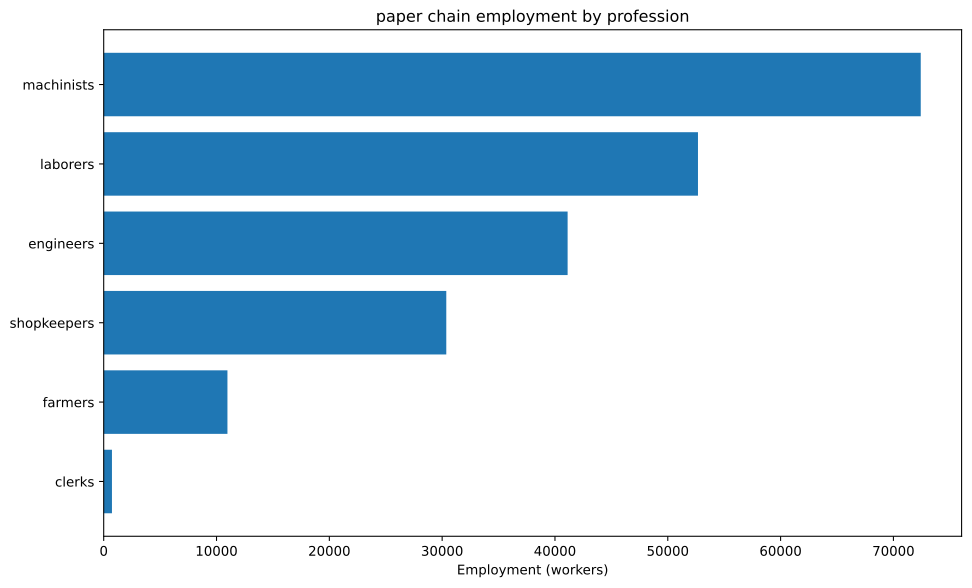

Source data for this figure (header and first rows):
config, building, profession, employment
building_tooling_workshops+pm_rubber_gri…, building_tooling_workshops, engineers, 1836
building_tooling_workshops+pm_rubber_gri…, building_tooling_workshops, machinists, 3672
building_tooling_workshops+pm_rubber_gri…, building_tooling_workshops, shopkeepers, 1836
building_paper_mills+pm_bleached_paper+p…, building_paper_mills, engineers, 16751
building_paper_mills+pm_bleached_paper+p…, building_paper_mills, laborers, 33501
building_paper_mills+pm_bleached_paper+p…, building_paper_mills, machinists, 33501
building_paper_mills+pm_bleached_paper+p…, building_paper_mills, shopkeepers, 16751
building_chemical_plants+pm_nitrogen_fix…, building_chemical_plants, engineers, 209.8
building_chemical_plants+pm_nitrogen_fix…, building_chemical_plants, laborers, 139.8
building_chemical_plants+pm_nitrogen_fix…, building_chemical_plants, machinists, 279.7
building_chemical_plants+pm_nitrogen_fix…, building_chemical_plants, shopkeepers, 69.92
building_explosives_factory+pm_brine_ele…, building_explosives_factory, engineers, 839
building_explosives_factory+pm_brine_ele…, building_explosives_factory, laborers, 559.3
building_explosives_factory+pm_brine_ele…, building_explosives_factory, machinists, 559.3
building_explosives_factory+pm_brine_ele…, building_explosives_factory, shopkeepers, 279.7
building_steel_mills+pm_electric_arc_pro…, building_steel_mills, engineers, 1055
building_steel_mills+pm_electric_arc_pro…, building_steel_mills, machinists, 1583
building_steel_mills+pm_electric_arc_pro…, building_steel_mills, shopkeepers, 527.7
building_motor_industry+pm_diesel_engine…, building_motor_industry, engineers, 1444
building_motor_industry+pm_diesel_engine…, building_motor_industry, machinists, 962.6
building_motor_industry+pm_diesel_engine…, building_motor_industry, shopkeepers, 481.3
building_coal_mine+pm_diesel_pump_buildi…, building_coal_mine, engineers, 3541
building_coal_mine+pm_diesel_pump_buildi…, building_coal_mine, laborers, 885.3
building_coal_mine+pm_diesel_pump_buildi…, building_coal_mine, machinists, 5312
building_coal_mine+pm_diesel_pump_buildi…, building_coal_mine, shopkeepers, 1771
building_iron_mine+pm_diesel_pump_buildi…, building_iron_mine, engineers, 1219
building_iron_mine+pm_diesel_pump_buildi…, building_iron_mine, laborers, 304.8
building_iron_mine+pm_diesel_pump_buildi…, building_iron_mine, machinists, 1829
building_iron_mine+pm_diesel_pump_buildi…, building_iron_mine, shopkeepers, 609.6
building_sulfur_mine+pm_diesel_pump_buil…, building_sulfur_mine, engineers, 3630
building_sulfur_mine+pm_diesel_pump_buil…, building_sulfur_mine, laborers, 907.4
building_sulfur_mine+pm_diesel_pump_buil…, building_sulfur_mine, machinists, 5445
building_sulfur_mine+pm_diesel_pump_buil…, building_sulfur_mine, shopkeepers, 1815
building_dye_plantation+automatic_irriga…, building_dye_plantation, farmers, 10050
building_dye_plantation+automatic_irriga…, building_dye_plantation, laborers, 13400
building_dye_plantation+automatic_irriga…, building_dye_plantation, machinists, 3350
building_power_plant+pm_oil-fired_plant, building_power_plant, engineers, 290.7
building_power_plant+pm_oil-fired_plant, building_power_plant, laborers, 290.7
building_power_plant+pm_oil-fired_plant, building_power_plant, machinists, 872
building_logging_camp+pm_electric_saw_mi…, building_logging_camp, engineers, 7538
building_logging_camp+pm_electric_saw_mi…, building_logging_camp, machinists, 10050
building_logging_camp+pm_electric_saw_mi…, building_logging_camp, shopkeepers, 5025
building_rubber_plantation+automatic_irr…, building_rubber_plantation, farmers, 918.1
building_rubber_plantation+automatic_irr…, building_rubber_plantation, laborers, 1224
building_rubber_plantation+automatic_irr…, building_rubber_plantation, machinists, 306
building_oil_rig+pm_combustion_derricks+…, building_oil_rig, engineers, 2402
building_oil_rig+pm_combustion_derricks+…, building_oil_rig, machinists, 3603
building_oil_rig+pm_combustion_derricks+…, building_oil_rig, shopkeepers, 1201
building_railway+pm_diesel_trains_princi…, building_railway, clerks, 731.7
building_railway+pm_diesel_trains_princi…, building_railway, engineers, 365.9
building_railway+pm_diesel_trains_princi…, building_railway, laborers, 1463
building_railway+pm_diesel_trains_princi…, building_railway, machinists, 1098
